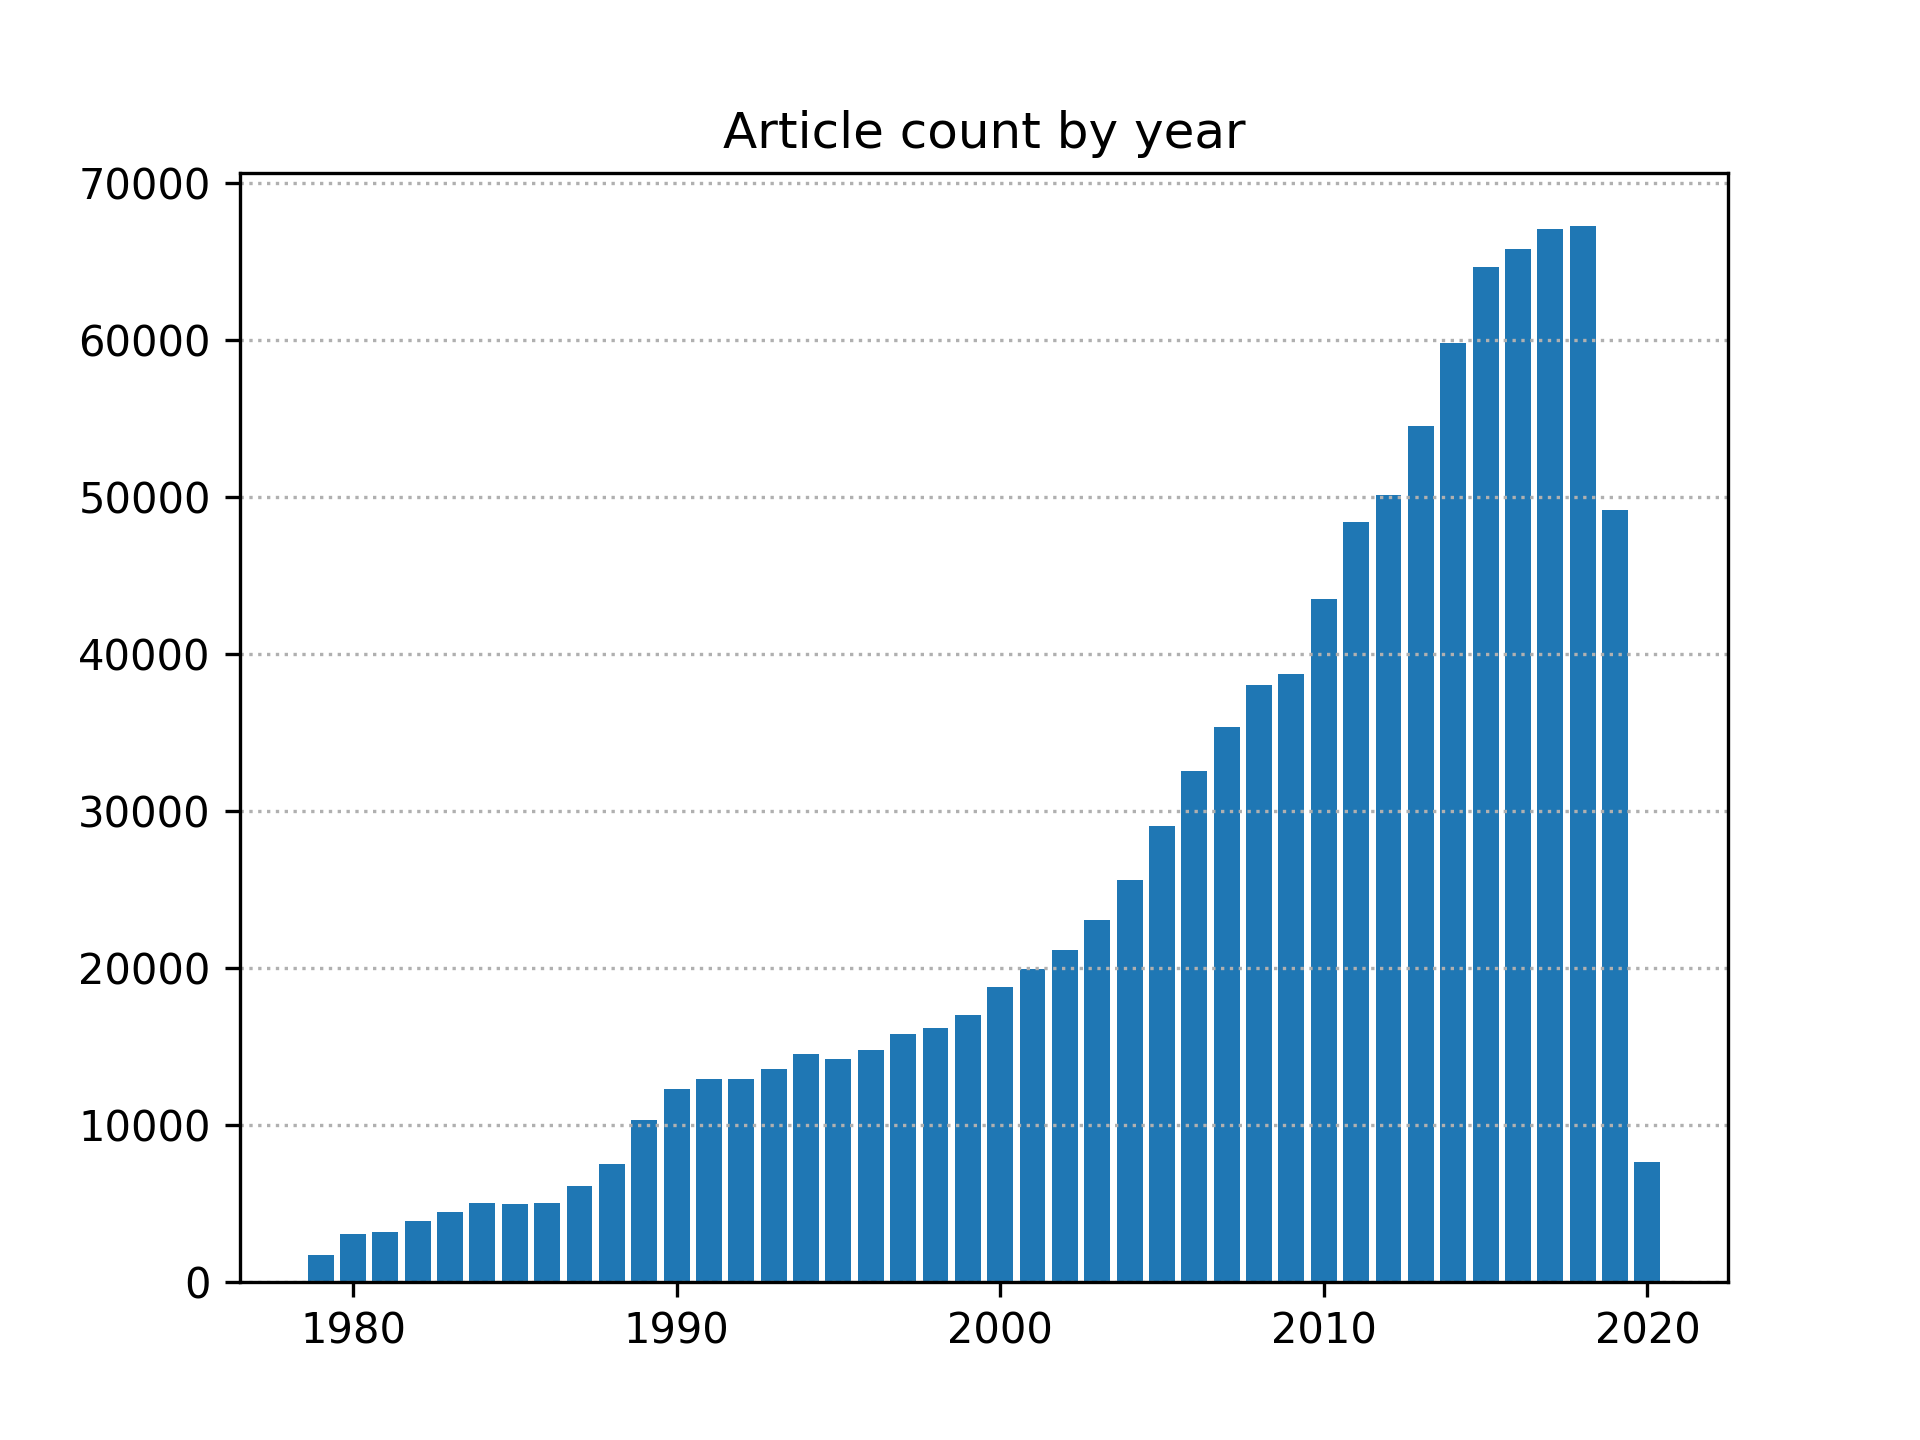

The file beside this chart, header and first rows:
1979, 1704
, 68893
1992, 12912
1990, 12247
1991, 12921
1985, 4942
1986, 4997
1987, 6083
1988, 7495
1989, 10291
1984, 5031
1982, 3894
1983, 4421
1980, 3052
1981, 3162
1995, 14205
1994, 14491
1993, 13549
1996, 14734
1997, 15798
1998, 16149
1999, 17019
2000, 18782
2001, 19923
2002, 21109
2003, 23080
2004, 25598
2005, 29043
2006, 32527
2007, 35332
2008, 38020
2011, 48399
2010, 43507
2009, 38743
2012, 50156
2013, 54549
2014, 59838
2015, 64702
2016, 65841
2017, 67076
2018, 67315
2019, 49170
2020, 7619
